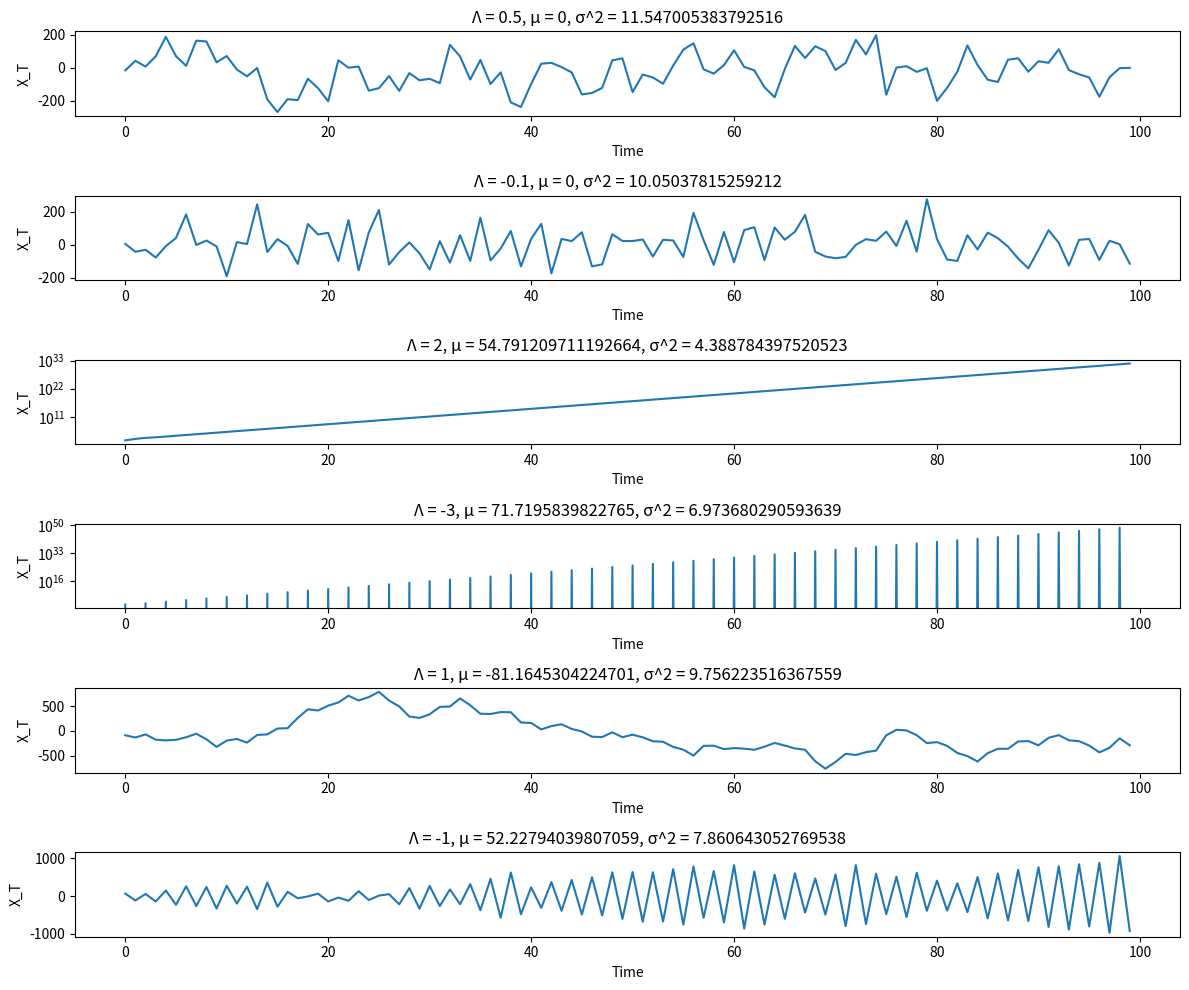

Reproduce this figure in Python.
import numpy as np
import matplotlib.pyplot as plt


def count_var(var, lam):
    return (var / (1 - lam ** 2)) ** 0.5


lambdas = [0.5, -0.1, 2, -3, 1, -1]

n_steps = 100
sigma = 10  # sigma for
seed = 42

fig, axes = plt.subplots(len(lambdas), figsize=(12, 10))
np.random.seed(seed)
rng = np.random.default_rng(seed)

for ax in axes.flat:
    ax.set(xlabel='Time', ylabel='X_T')
for (i, lam) in enumerate(lambdas):
    X = np.zeros(n_steps)
    eps = np.random.normal(0, sigma ** 2, n_steps)
    if abs(lam) < 1:
        mu_0 = 0
        sigma_0 = count_var(sigma ** 2, lam)
    else:
        if abs(lam) > 1:
            axes[i].set_yscale('log')
        mu_0 = rng.uniform(-100, 100)
        sigma_0 = rng.uniform(0, 10)
    X[0] = np.random.normal(mu_0, sigma_0)
    for step in range(1, n_steps):
        X[step] = lam * X[step - 1] + eps[step - 1]
    axes[i].title.set_text('\u039b' + " = " + str(lam) + ", \u03bc = " + str(mu_0) + ", \u03c3^2 = " + str(sigma_0))
    axes[i].plot(np.arange(n_steps), X)

fig.tight_layout()
plt.show()
